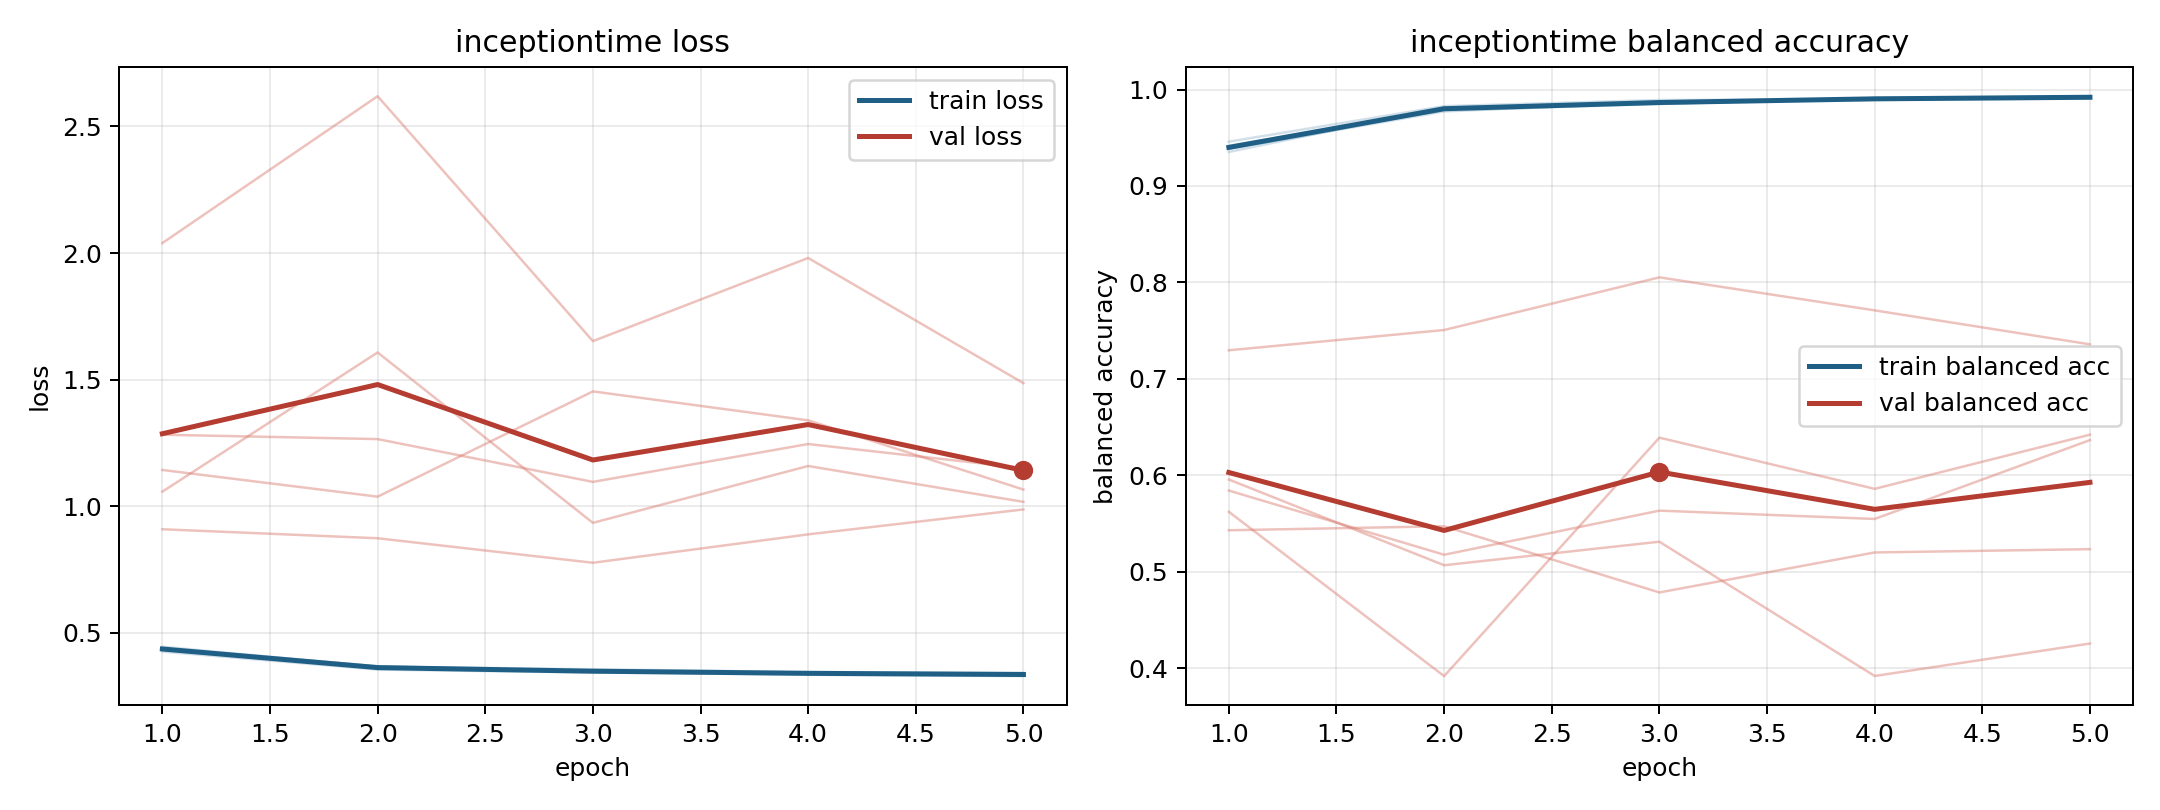

The table this chart was drawn from, first rows:
model, fold, epoch, train_loss, train_balanced_accuracy, val_loss, val_balanced_accuracy
inceptiontime, 1, 1, 0.434, 0.9417, 1.143, 0.5842
inceptiontime, 1, 2, 0.3609, 0.9784, 1.038, 0.5177
inceptiontime, 1, 3, 0.3462, 0.985, 1.453, 0.5634
inceptiontime, 1, 4, 0.3344, 0.9912, 1.339, 0.5548
inceptiontime, 1, 5, 0.3292, 0.993, 1.066, 0.6365
inceptiontime, 2, 1, 0.4451, 0.9352, 1.058, 0.5622
inceptiontime, 2, 2, 0.3665, 0.9815, 1.607, 0.3918
inceptiontime, 2, 3, 0.356, 0.9854, 0.9344, 0.6391
inceptiontime, 2, 4, 0.3453, 0.9911, 1.159, 0.586
inceptiontime, 2, 5, 0.3424, 0.9916, 1.017, 0.6422
inceptiontime, 3, 1, 0.426, 0.9459, 2.039, 0.543
inceptiontime, 3, 2, 0.3549, 0.9828, 2.619, 0.5472
inceptiontime, 3, 3, 0.3432, 0.9891, 1.652, 0.4786
inceptiontime, 3, 4, 0.3391, 0.9899, 1.98, 0.52
inceptiontime, 3, 5, 0.3318, 0.9931, 1.486, 0.5235
inceptiontime, 4, 1, 0.4372, 0.9386, 0.9091, 0.7297
inceptiontime, 4, 2, 0.3629, 0.9806, 0.8736, 0.7507
inceptiontime, 4, 3, 0.3502, 0.9866, 0.7768, 0.8053
inceptiontime, 4, 4, 0.3405, 0.9903, 0.8889, 0.771
inceptiontime, 4, 5, 0.3381, 0.9916, 0.9873, 0.7358
inceptiontime, 5, 1, 0.439, 0.9385, 1.282, 0.5957
inceptiontime, 5, 2, 0.3683, 0.9773, 1.265, 0.5068
inceptiontime, 5, 3, 0.3473, 0.9867, 1.096, 0.5312
inceptiontime, 5, 4, 0.3413, 0.9892, 1.246, 0.392
inceptiontime, 5, 5, 0.3359, 0.9906, 1.151, 0.4256
